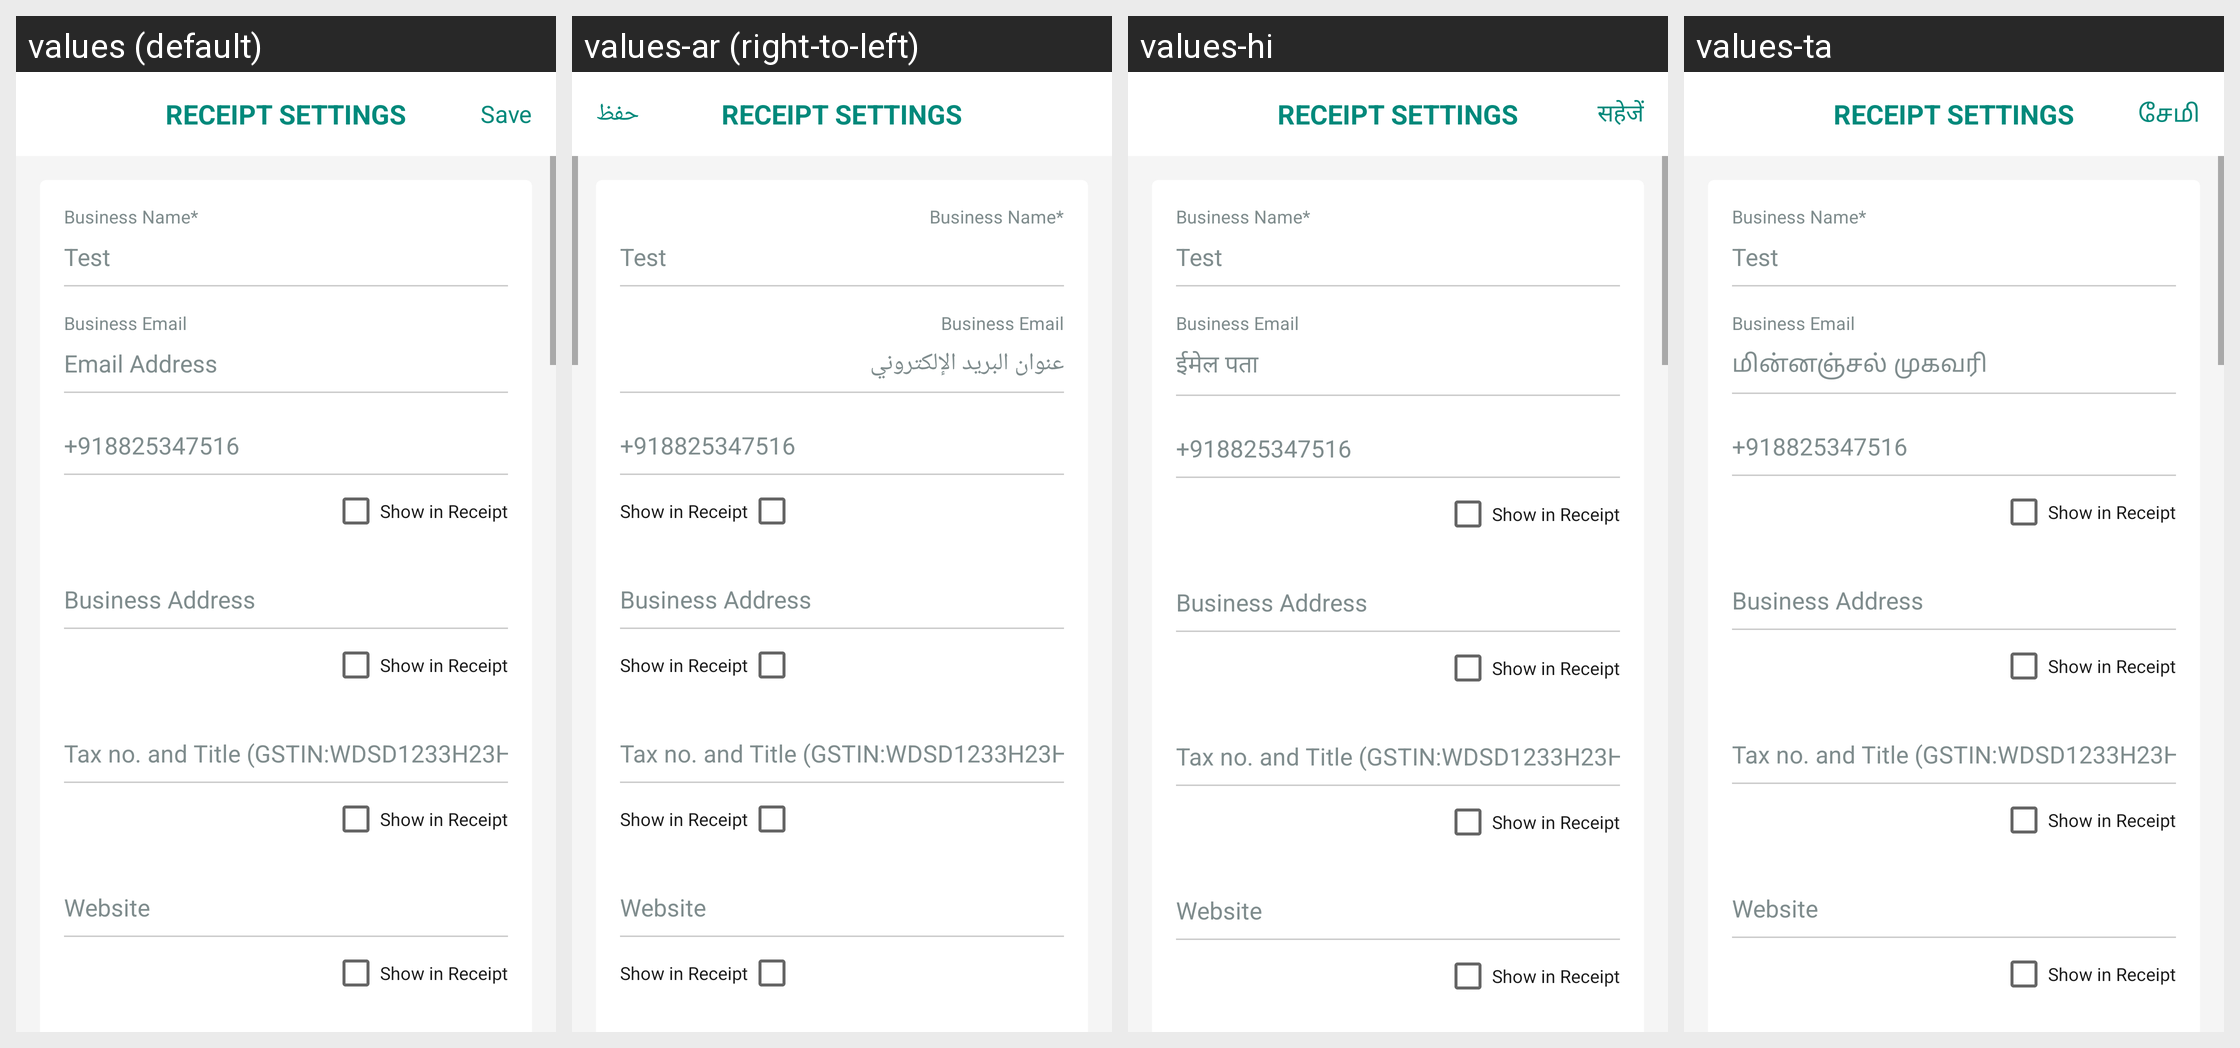

The Android screen above is rendered under several locales of the same app. Produce the string resources it draws, with the default and per-locale values.
Android screen res/layout/activity_receipt_settings.xml rendered under 4 locales, left to right: values (default), values-ar (right-to-left), values-hi, values-ta. Device: Nexus 5 (rendered at 1080×1920; each locale shown at half size, 540×960, under a caption strip naming it); theme Theme.Billz.
Other locales in the repository, not shown: values-bn, values-de, values-es, values-fil, values-fr, values-in, values-ja, values-kn, values-mr, values-ms, values-pt, values-ru, values-sw, values-te, values-tr, values-zh.
Strings drawn on this screen, with the default value and each locale's value (text and hints the layout hard-codes, and strings that could not be matched under every locale, appear in the picture but are not listed):

receipt_settings_title
  values: RECEIPT SETTINGS
  values-ar: RECEIPT SETTINGS  [not translated; the default value is used]
  values-hi: RECEIPT SETTINGS  [not translated; the default value is used]
  values-ta: RECEIPT SETTINGS  [not translated; the default value is used]

save
  values: Save
  values-ar: حفظ
  values-hi: सहेजें
  values-ta: சேமி

business_name_label
  values: Business Name*
  values-ar: Business Name*  [not translated; the default value is used]
  values-hi: Business Name*  [not translated; the default value is used]
  values-ta: Business Name*  [not translated; the default value is used]

test_business_name
  values: Test
  values-ar: Test  [not translated; the default value is used]
  values-hi: Test  [not translated; the default value is used]
  values-ta: Test  [not translated; the default value is used]

business_email_label
  values: Business Email
  values-ar: Business Email  [not translated; the default value is used]
  values-hi: Business Email  [not translated; the default value is used]
  values-ta: Business Email  [not translated; the default value is used]

email_address
  values: Email Address
  values-ar: عنوان البريد الإلكتروني
  values-hi: ईमेल पता
  values-ta: மின்னஞ்சல் முகவரி

phone_number_hint
  values: +918825347516
  values-ar: +918825347516  [not translated; the default value is used]
  values-hi: +918825347516  [not translated; the default value is used]
  values-ta: +918825347516  [not translated; the default value is used]

show_in_receipt
  values: Show in Receipt
  values-ar: Show in Receipt  [not translated; the default value is used]
  values-hi: Show in Receipt  [not translated; the default value is used]
  values-ta: Show in Receipt  [not translated; the default value is used]

business_address_label
  values: Business Address
  values-ar: Business Address  [not translated; the default value is used]
  values-hi: Business Address  [not translated; the default value is used]
  values-ta: Business Address  [not translated; the default value is used]

tax_no_label
  values: Tax no. and Title (GSTIN:WDSD1233H23H)
  values-ar: Tax no. and Title (GSTIN:WDSD1233H23H)  [not translated; the default value is used]
  values-hi: Tax no. and Title (GSTIN:WDSD1233H23H)  [not translated; the default value is used]
  values-ta: Tax no. and Title (GSTIN:WDSD1233H23H)  [not translated; the default value is used]

website_label
  values: Website
  values-ar: Website  [not translated; the default value is used]
  values-hi: Website  [not translated; the default value is used]
  values-ta: Website  [not translated; the default value is used]
